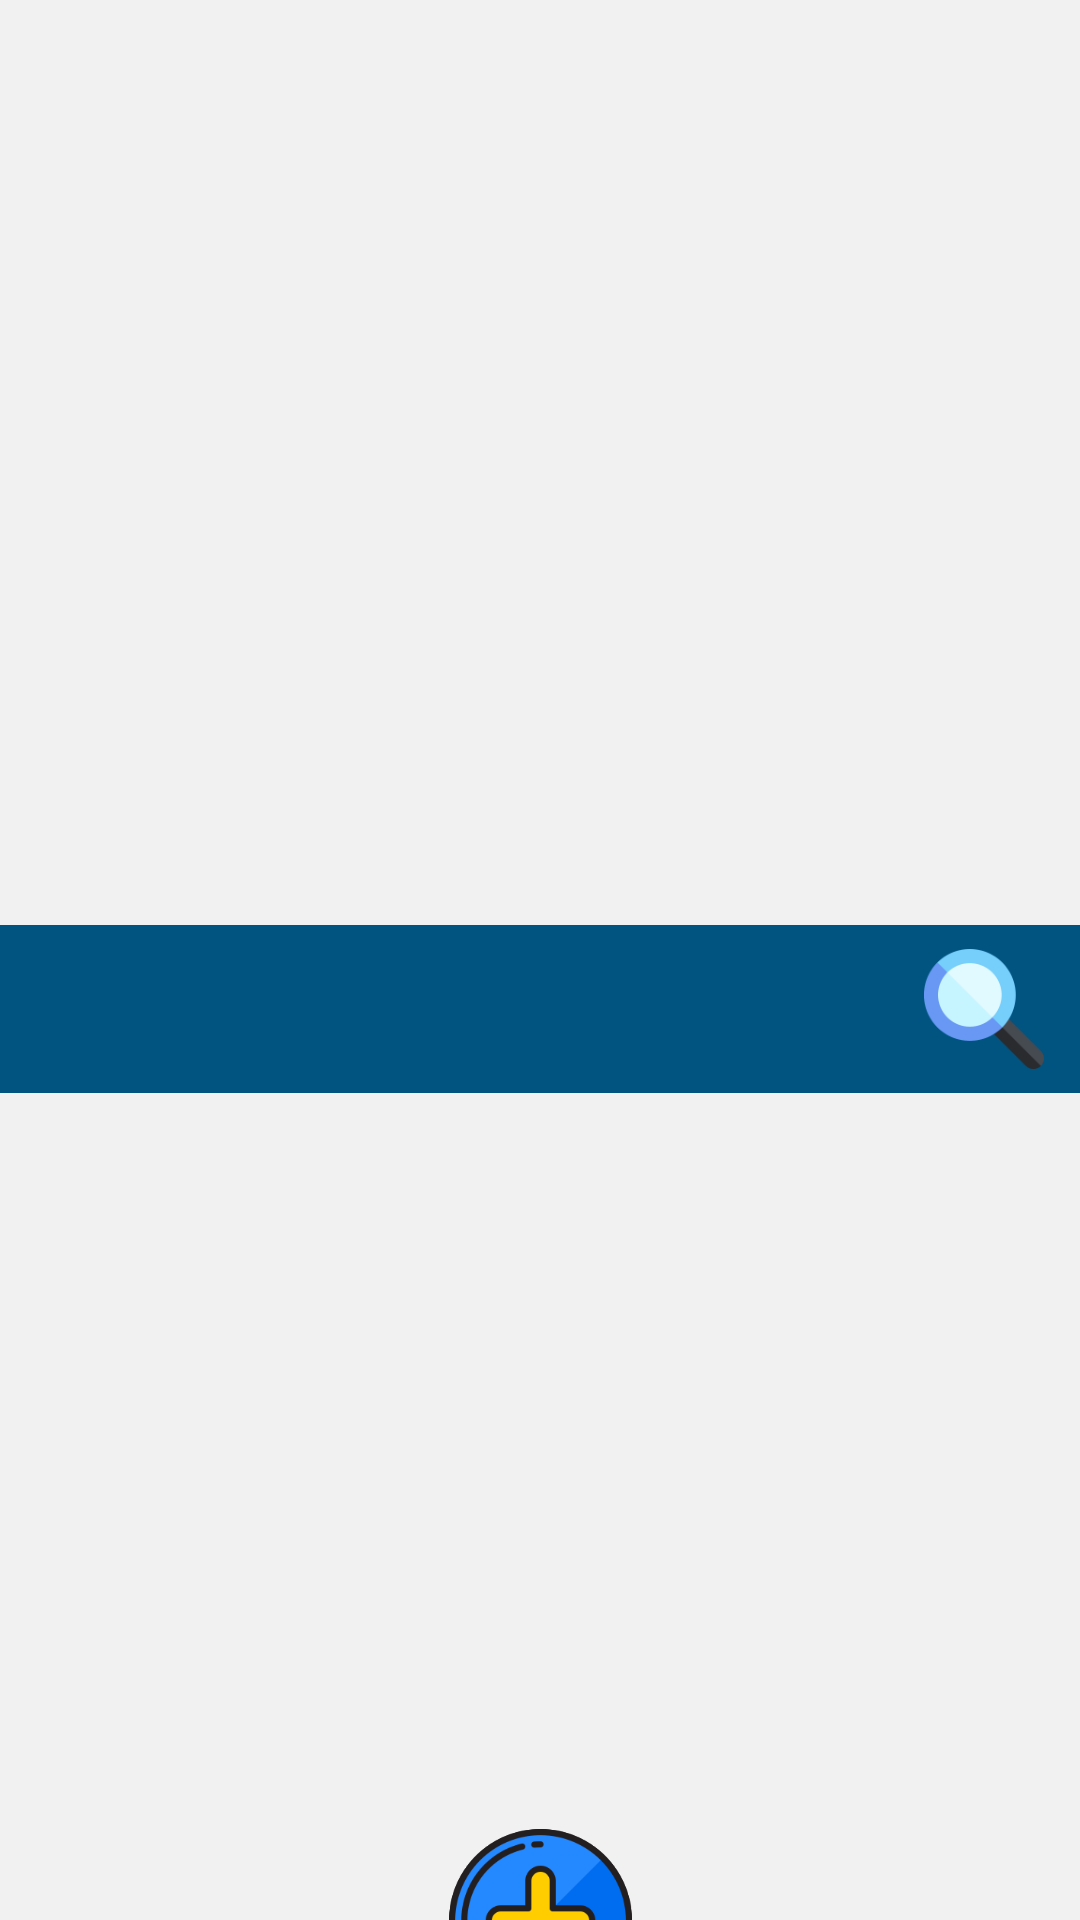

Android layout source for this screen:
<!-- AndroidManifest.xml: application theme Theme.TimeTable.Launcher -->
<!-- res/layout/activity_achievements.xml -->
<?xml version="1.0" encoding="utf-8"?>
<androidx.constraintlayout.widget.ConstraintLayout xmlns:android="http://schemas.android.com/apk/res/android"
    xmlns:app="http://schemas.android.com/apk/res-auto"
    xmlns:tools="http://schemas.android.com/tools"
    android:id="@+id/layout_achievements"
    android:layout_width="match_parent"
    android:layout_height="match_parent"
    android:background="#F1F1F1"
    tools:context=".Achievements">

    <Toolbar
        android:id="@+id/toolbar2"
        android:layout_width="match_parent"
        android:layout_height="wrap_content"
        android:background="#015480"
        app:layout_constraintBottom_toTopOf="@+id/recyclerView"
        app:layout_constraintEnd_toEndOf="parent"
        app:layout_constraintStart_toStartOf="parent"
        app:layout_constraintTop_toTopOf="parent">

        <SearchView
            android:id="@+id/searchView"
            android:layout_width="wrap_content"
            android:layout_height="wrap_content"
            android:layout_gravity="end"
            android:searchIcon="@drawable/magnifying_glass" />


    </Toolbar>

    
    
    
    
    
    
    
    
    
    
    
    
    


    <androidx.recyclerview.widget.RecyclerView
        android:id="@+id/recyclerView"
        android:layout_width="0dp"
        android:layout_height="@dimen/_545sdp"
        app:layout_constraintBottom_toBottomOf="@+id/add"
        app:layout_constraintEnd_toEndOf="parent"
        app:layout_constraintHorizontal_bias="0.0"
        app:layout_constraintStart_toStartOf="parent" />

    <androidx.constraintlayout.widget.ConstraintLayout
        android:id="@+id/linearLayout4"
        android:layout_width="0dp"
        android:layout_height="@dimen/_35sdp"
        android:background="#015480"
        android:gravity="bottom"
        android:orientation="horizontal"
        app:layout_constraintBottom_toBottomOf="parent"
        app:layout_constraintEnd_toEndOf="parent"
        app:layout_constraintHorizontal_bias="1.0"
        app:layout_constraintStart_toStartOf="parent"
        tools:ignore="MissingConstraints">

    </androidx.constraintlayout.widget.ConstraintLayout>

    <ImageButton
        android:id="@+id/add"
        android:layout_width="wrap_content"
        android:layout_height="wrap_content"
        android:background="@drawable/add_button"
        android:src="@drawable/add_button"
        app:layout_constraintBottom_toTopOf="@+id/linearLayout4"
        app:layout_constraintEnd_toEndOf="parent"
        app:layout_constraintStart_toStartOf="parent"
        app:layout_constraintTop_toTopOf="@+id/linearLayout4"
        app:layout_constraintVertical_bias="0.615"
        tools:ignore="SpeakableTextPresentCheck,SpeakableTextPresentCheck,TouchTargetSizeCheck,TouchTargetSizeCheck" />


</androidx.constraintlayout.widget.ConstraintLayout>
<!-- resources referenced by this layout -->
<resources>
  <!-- drawable add_button: png bitmap (drawable-hdpi, 7661 bytes) -->
  <!-- drawable magnifying_glass: png bitmap (drawable-hdpi, 3114 bytes) -->
  <style name="Theme.TimeTable.Launcher">
          <item name="android:windowFullscreen">true</item>
  
          <item name="android:windowBackground">@drawable/splash_screen</item>
  
      </style>
  <!-- drawable splash_screen (drawable) -->
  <?xml version="1.0" encoding="utf-8"?>
  <layer-list xmlns:android="http://schemas.android.com/apk/res/android">
  
      <item android:drawable="@color/white"/>
      <item>
          <bitmap android:src="@drawable/logo_apple" android:gravity="fill" />
      </item>
  
  </layer-list>
  <!-- not gathered from this repository: default colours our renderer supplied (Android Studio template values) -->
  <color name="white">#FFFFFFFF</color>
</resources>
